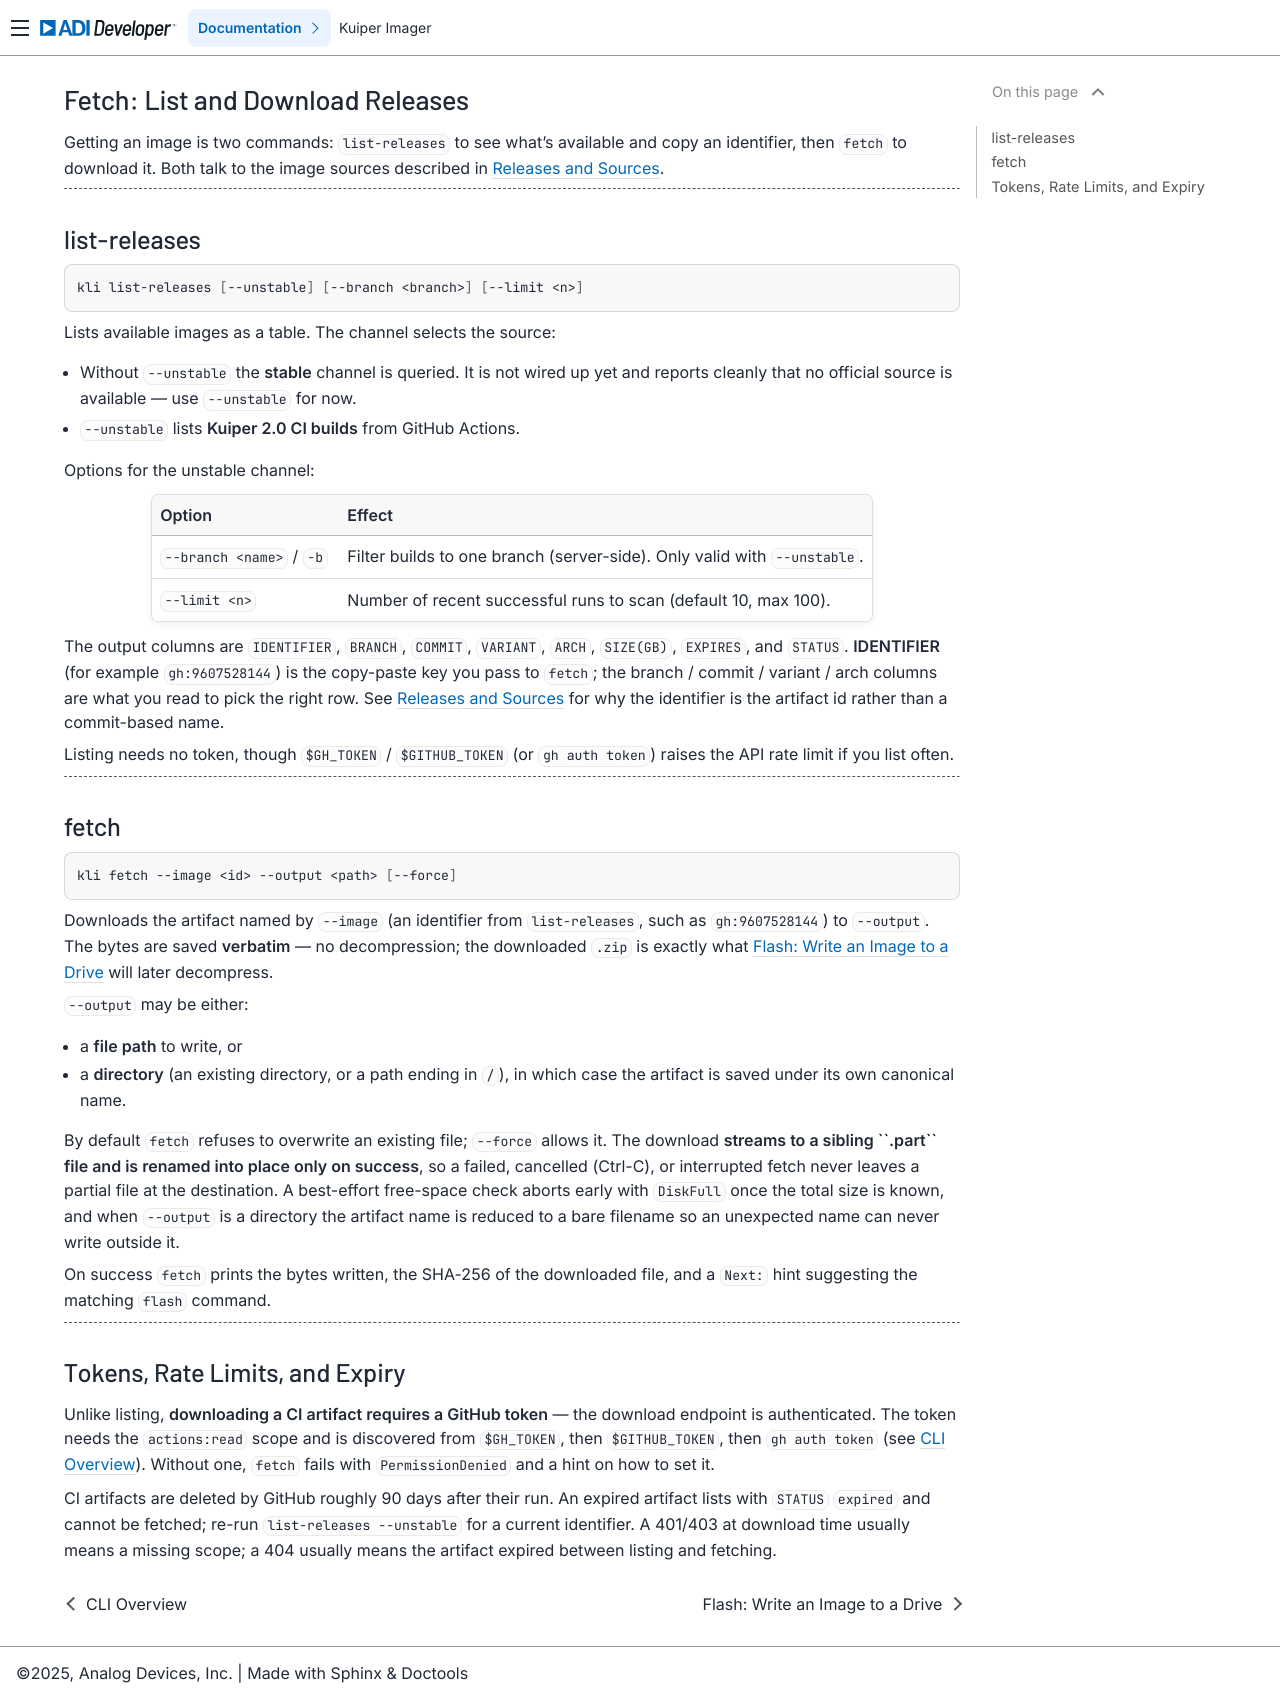

repository: analogdevicesinc/kuiper-imager · page: pull/62/using-the-cli/fetch.html · generator: sphinx

.. _fetch:

Fetch: List and Download Releases
=================================

.. description::

   List available Kuiper images and download one with ``list-releases`` and
   ``fetch``

Getting an image is two commands: ``list-releases`` to see what's available and
copy an identifier, then ``fetch`` to download it. Both talk to the image
sources described in :ref:`releases-and-sources`.

----

list-releases
-------------

.. code-block:: bash

   kli list-releases [--unstable] [--branch <branch>] [--limit <n>]

Lists available images as a table. The channel selects the source:

- Without ``--unstable`` the **stable** channel is queried. It is not wired up
  yet and reports cleanly that no official source is available — use
  ``--unstable`` for now.
- ``--unstable`` lists **Kuiper 2.0 CI builds** from GitHub Actions.

Options for the unstable channel:

.. list-table::
   :header-rows: 1
   :widths: 26 74

   * - Option
     - Effect
   * - ``--branch <name>`` / ``-b``
     - Filter builds to one branch (server-side). Only valid with ``--unstable``.
   * - ``--limit <n>``
     - Number of recent successful runs to scan (default 10, max 100).

The output columns are ``IDENTIFIER``, ``BRANCH``, ``COMMIT``, ``VARIANT``,
``ARCH``, ``SIZE(GB)``, ``EXPIRES``, and ``STATUS``. **IDENTIFIER** (for example
``gh:9607528144``) is the copy-paste key you pass to ``fetch``; the branch /
commit / variant / arch columns are what you read to pick the right row. See
:ref:`releases-and-sources` for why the identifier is the artifact id rather than
a commit-based name.

Listing needs no token, though ``$GH_TOKEN`` / ``$GITHUB_TOKEN`` (or
``gh auth token``) raises the API rate limit if you list often.

----

fetch
-----

.. code-block:: bash

   kli fetch --image <id> --output <path> [--force]

Downloads the artifact named by ``--image`` (an identifier from
``list-releases``, such as ``gh:9607528144``) to ``--output``. The bytes are
saved **verbatim** — no decompression; the downloaded ``.zip`` is exactly what
:ref:`flash` will later decompress.

``--output`` may be either:

- a **file path** to write, or
- a **directory** (an existing directory, or a path ending in ``/``), in which
  case the artifact is saved under its own canonical name.

By default ``fetch`` refuses to overwrite an existing file; ``--force`` allows
it. The download **streams to a sibling ``.part`` file and is renamed into place
only on success**, so a failed, cancelled (Ctrl-C), or interrupted fetch never
leaves a partial file at the destination. A best-effort free-space check aborts
early with ``DiskFull`` once the total size is known, and when ``--output`` is a
directory the artifact name is reduced to a bare filename so an unexpected name
can never write outside it.

On success ``fetch`` prints the bytes written, the SHA-256 of the downloaded
file, and a ``Next:`` hint suggesting the matching ``flash`` command.

----

Tokens, Rate Limits, and Expiry
-------------------------------

Unlike listing, **downloading a CI artifact requires a GitHub token** — the
download endpoint is authenticated. The token needs the ``actions:read`` scope
and is discovered from ``$GH_TOKEN``, then ``$GITHUB_TOKEN``, then
``gh auth token`` (see :ref:`cli-overview`). Without one, ``fetch`` fails with
``PermissionDenied`` and a hint on how to set it.

CI artifacts are deleted by GitHub roughly 90 days after their run. An expired
artifact lists with ``STATUS`` ``expired`` and cannot be fetched; re-run
``list-releases --unstable`` for a current identifier. A 401/403 at download
time usually means a missing scope; a 404 usually means the artifact expired
between listing and fetching.
